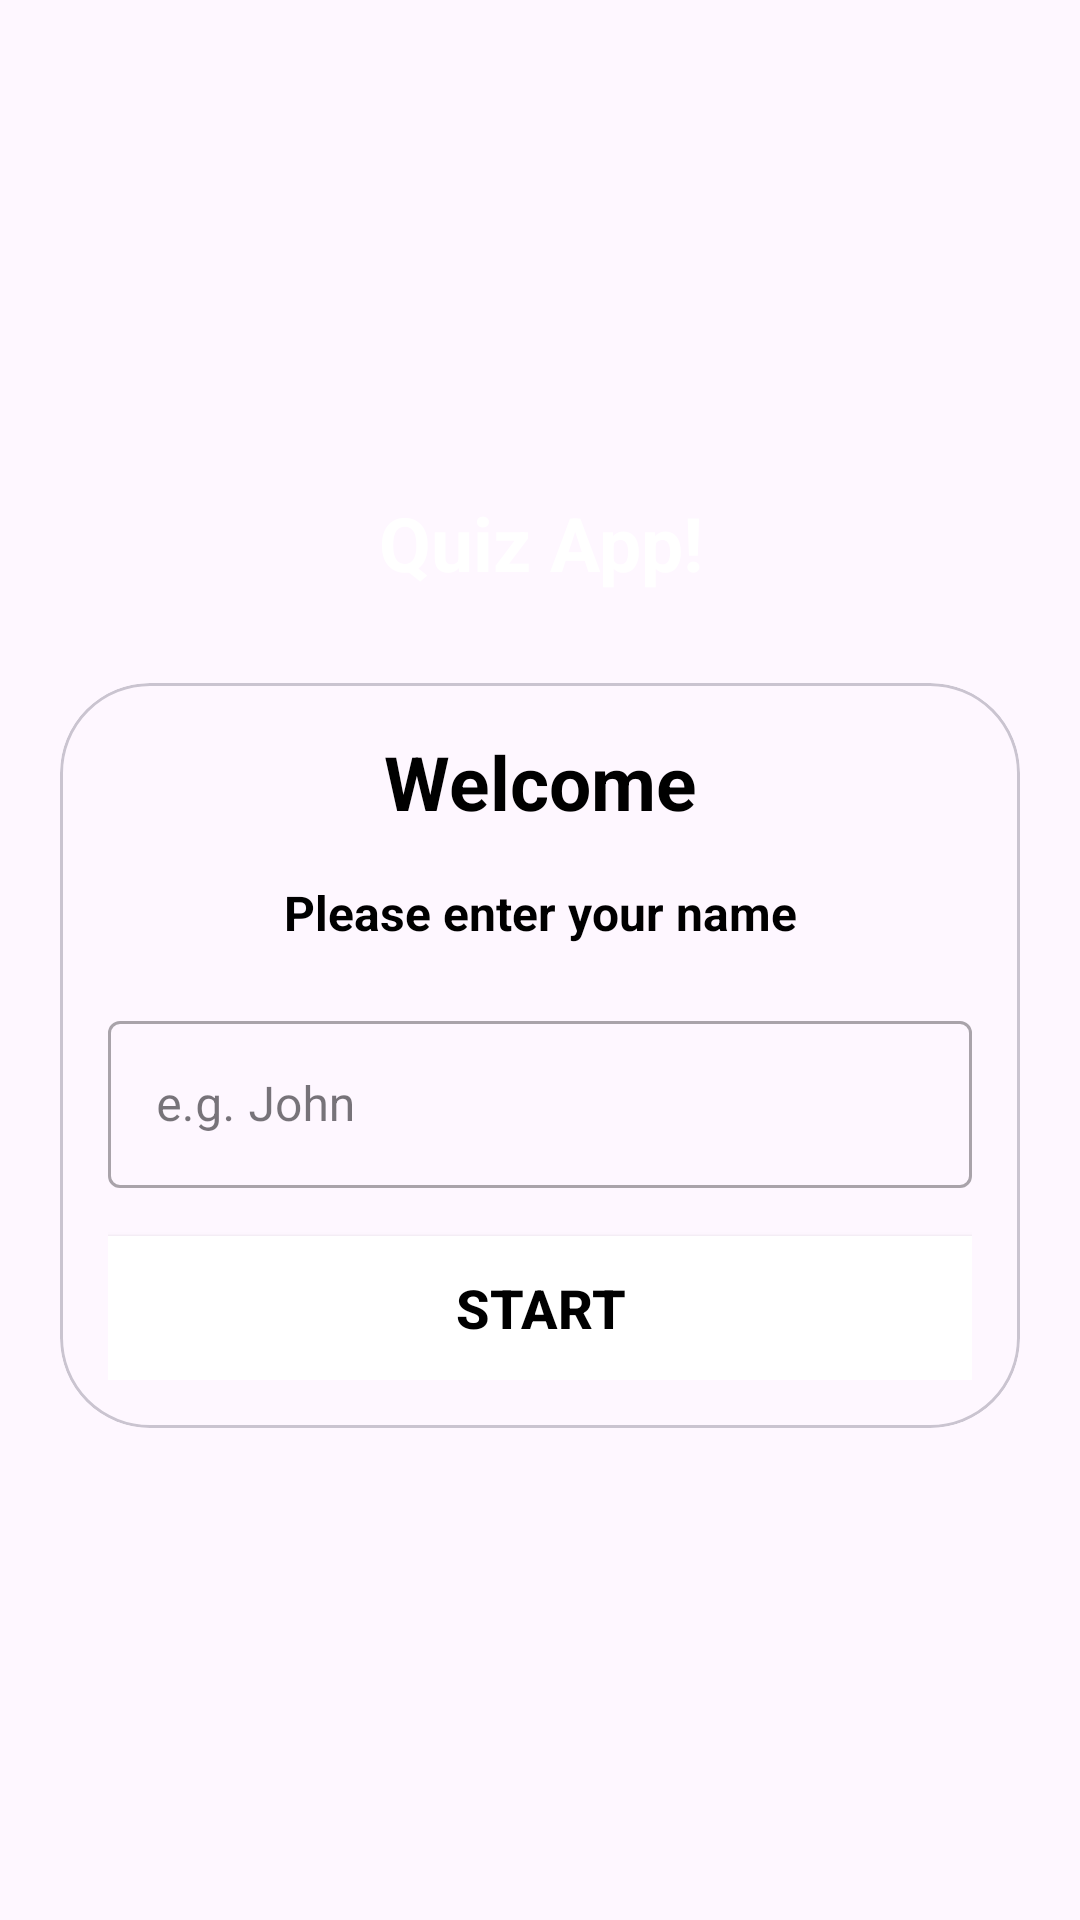

Android layout source for this screen:
<!-- AndroidManifest.xml: application theme Theme.MaterialComponents.DayNight.NoActionBar -->
<!-- res/layout/activity_main.xml -->
<?xml version="1.0" encoding="utf-8"?>
<LinearLayout xmlns:android="http://schemas.android.com/apk/res/android"
    xmlns:app="http://schemas.android.com/apk/res-auto"
    xmlns:tools="http://schemas.android.com/tools"
    android:layout_width="match_parent"
    android:layout_height="match_parent"
    tools:context=".MainActivity"
    android:gravity="center"
    android:background="@drawable/ic_bg"
    android:orientation="vertical"
    >

    <TextView
        android:layout_width="match_parent"
        android:layout_height="wrap_content"
        android:text="@string/quiz_app"
        android:textSize="25sp"
        android:textStyle="bold"
        android:gravity="center"
        android:layout_marginBottom="30dp"
        android:textColor="@color/white"
        />

    <com.google.android.material.card.MaterialCardView
        android:layout_width="match_parent"
        android:layout_height="wrap_content"
        android:layout_marginStart="20dp"
        android:layout_marginEnd="20dp"
        android:background="@color/white"
        app:cardCornerRadius="30dp"
        >

        <LinearLayout
            android:layout_width="match_parent"
            android:layout_height="wrap_content"
            android:layout_margin="16dp"
            android:orientation="vertical">

            <TextView
                android:layout_width="match_parent"
                android:layout_height="wrap_content"
                android:text="@string/welcome"
                android:textSize="25sp"
                android:textStyle="bold"
                android:gravity="center"
                android:textColor="@color/black"
                />

            <TextView
                android:layout_width="match_parent"
                android:layout_height="wrap_content"
                android:text="@string/please_enter_your_name"
                android:textSize="16sp"
                android:layout_marginTop="16dp"
                android:textStyle="bold"
                android:gravity="center"
                android:textColor="@color/black"
                />
            <com.google.android.material.textfield.TextInputLayout
                android:layout_width="match_parent"
                android:layout_height="wrap_content"
                style="@style/Widget.MaterialComponents.TextInputLayout.OutlinedBox"
                android:layout_marginTop="20dp"
                >
                <androidx.appcompat.widget.AppCompatEditText
                    android:id="@+id/et_text"
                    android:layout_width="match_parent"
                    android:layout_height="wrap_content"
                    android:hint="@string/e_g_john"
                    android:inputType="textCapWords"
                    android:textColor="#363A43"
                    android:textColorHint="#7a8089"
                    />
            </com.google.android.material.textfield.TextInputLayout>

            <Button
                android:id="@+id/btn_start"
                android:layout_width="match_parent"
                android:layout_height="wrap_content"
                android:layout_marginTop="16dp"
                android:background="@color/design_default_color_on_primary"
                android:textColor="@color/black"
                android:text="@string/start"
                android:textSize="18sp"
                android:textStyle="bold"
                />

        </LinearLayout>


    </com.google.android.material.card.MaterialCardView>

</LinearLayout>
<!-- resources referenced by this layout -->
<resources>
  <string name="e_g_john">e.g. John</string>
  <string name="please_enter_your_name">Please enter your name</string>
  <string name="quiz_app">Quiz App!</string>
  <string name="start">Start</string>
  <string name="welcome">Welcome</string>
  <style name="Theme.MaterialComponents.DayNight.NoActionBar" parent="Base.Theme.MaterialComponents.DayNight.NoActionBar" />
  <style name="Base.Theme.MaterialComponents.DayNight.NoActionBar" parent="Theme.Material3.DayNight.NoActionBar">
          
          
      </style>
  <!-- not gathered from this repository: default colours our renderer supplied (Android Studio template values) -->
  <color name="black">#FF000000</color>
  <color name="white">#FFFFFFFF</color>
</resources>
